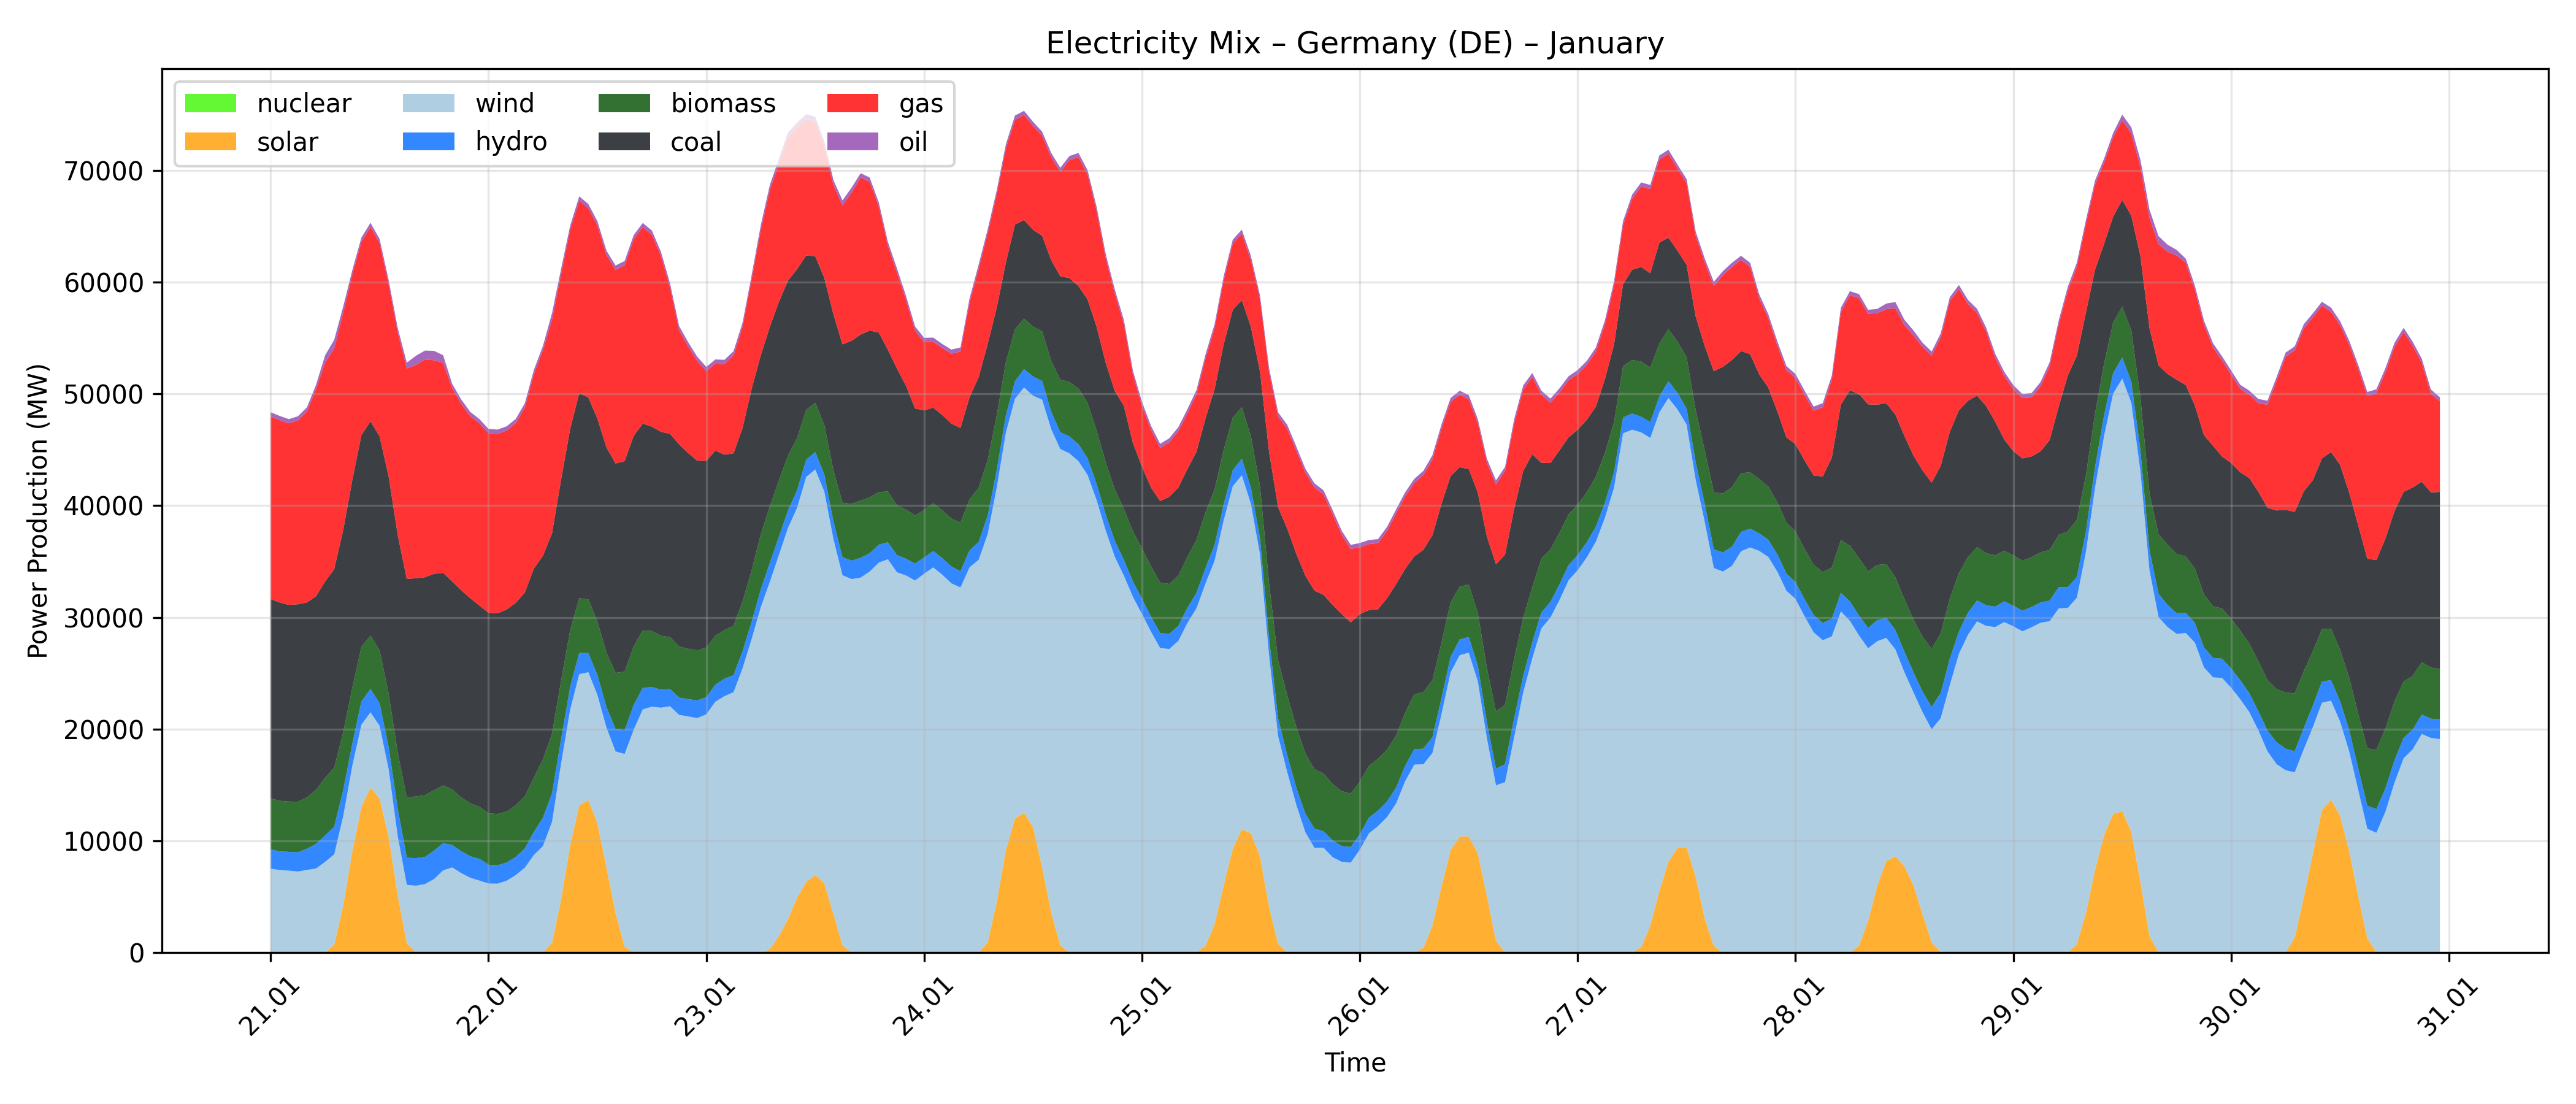

Python code for this plot:
import requests
import matplotlib
matplotlib.use("Agg")
import matplotlib.pyplot as plt
import matplotlib.dates as mdates
from datetime import datetime
from dotenv import load_dotenv
import os

output_path = os.path.join(os.path.dirname(os.path.abspath(__file__)), "electricity_mix_germany.png")
load_dotenv()
API_KEY = os.getenv("ELECTRICITYMAPS_API_KEY")

response = requests.get(
    "https://api.electricitymaps.com/v4/power-breakdown/past-range?zone=DE&start=2025-01-21T00:01:00Z&end=2025-01-30T23:59:00Z",
    headers={"auth-token": API_KEY}
)
data = response.json()
history = data["data"]

timestamps = [datetime.fromisoformat(entry["datetime"].replace("Z", "+00:00")) for entry in history]

sources = ["nuclear", "solar", "wind", "hydro", "biomass", "coal", "gas", "oil"]
colors = {
    "nuclear": "#3df500",
    "solar": "#ff9d00",
    "wind": "#9dc2db",
    "hydro": "#006aff",
    "biomass": "#004e00",
    "coal": "#0b0f14",
    "gas": "#ff0000",
    "oil": "#8e44ad",
    
}

data_by_source = {}
for source in sources:
    data_by_source[source] = [
        entry.get("powerProductionBreakdown", {}).get(source) or 0
        for entry in history
    ]



fig, ax = plt.subplots(figsize=(14, 6))
ax.stackplot(
    timestamps,
    [data_by_source[s] for s in sources],
    labels=sources,
    colors=[colors[s] for s in sources],
    alpha=0.8
)

ax.set_xlabel("Time")
ax.set_ylabel("Power Production (MW)")
ax.set_title("Electricity Mix – Germany (DE) – January")
ax.xaxis.set_major_formatter(mdates.DateFormatter("%d.%m"))
ax.xaxis.set_major_locator(mdates.DayLocator(interval=1))
plt.xticks(rotation=45)
ax.legend(loc="upper left", ncol=4)
ax.grid(True, alpha=0.3)
plt.tight_layout()
plt.savefig(output_path, dpi=300)
print(f"Saved to {output_path}")
